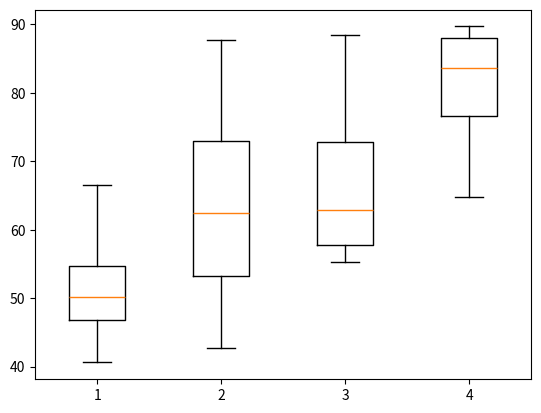

Source code (Python):
#NumPy Exercise
import numpy as np
wt=np.random.uniform(40,90,size=100)
ht=np.random.randint(140,200,size=100)
BMI=wt/(ht*0.01)**2

#MatPlotLib Exercise
import matplotlib.pyplot as plt

uw=wt[BMI<18.5]
h=wt[np.logical_and(BMI>=18.5,BMI<25.0)]
ow=wt[np.logical_and(BMI>=25.0,BMI<30.0)]
o=wt[BMI>=30.0]

plotData=[uw,h,ow,o]
plt.boxplot(plotData)
plt.show()







